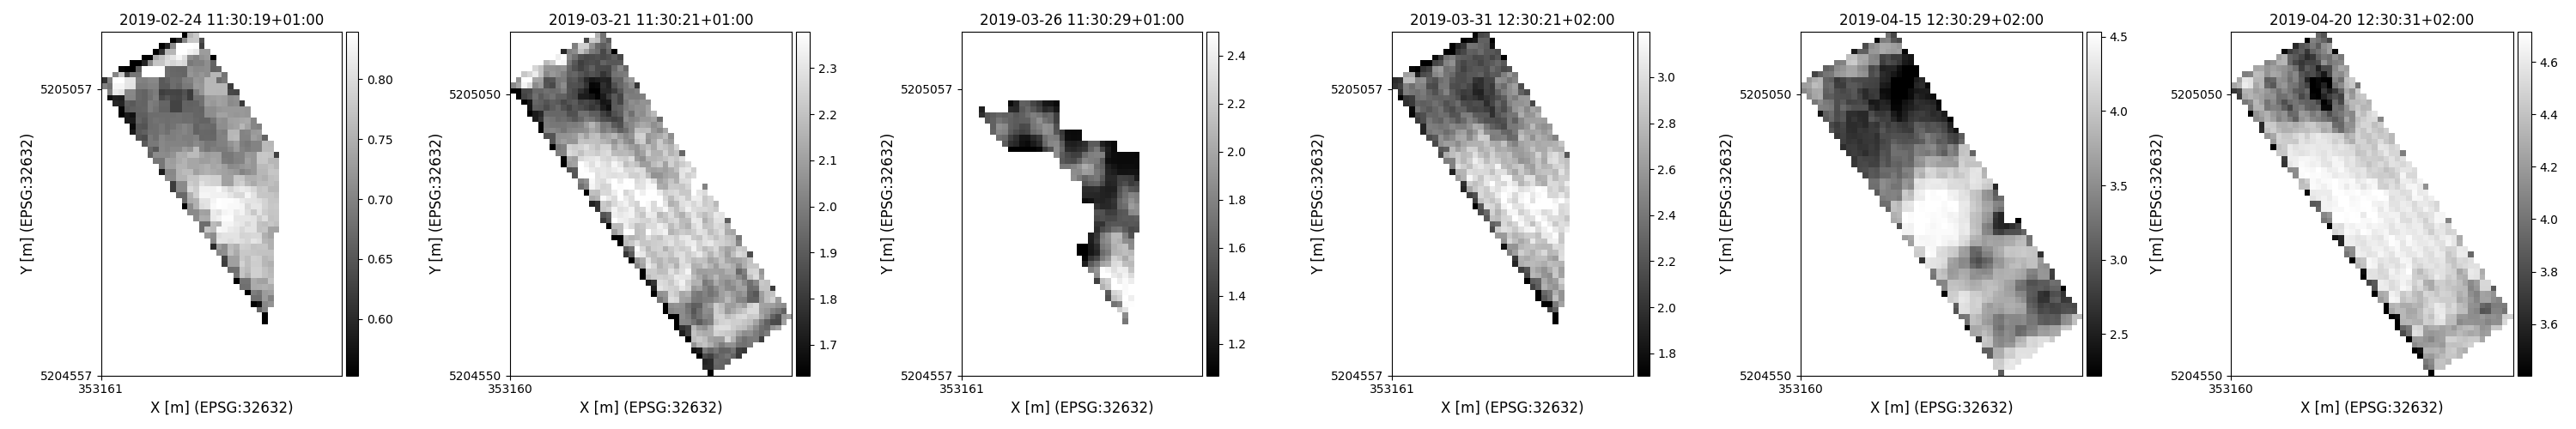

The file beside this chart, header and first rows:
time, y, x, lai
2019-02-24 11:30:19+01:00, 5204651, 353446, 0.5343
2019-02-24 11:30:19+01:00, 5204661, 353446, 0.5482
2019-02-24 11:30:19+01:00, 5204671, 353436, 0.67
2019-02-24 11:30:19+01:00, 5204671, 353446, 0.7
2019-02-24 11:30:19+01:00, 5204681, 353426, 0.5555
2019-02-24 11:30:19+01:00, 5204681, 353436, 0.5722
2019-02-24 11:30:19+01:00, 5204681, 353446, 0.7054
2019-02-24 11:30:19+01:00, 5204681, 353456, 0.7176
2019-02-24 11:30:19+01:00, 5204691, 353426, 0.6793
2019-02-24 11:30:19+01:00, 5204691, 353436, 0.6793
2019-02-24 11:30:19+01:00, 5204691, 353446, 0.728
2019-02-24 11:30:19+01:00, 5204691, 353456, 0.7
2019-02-24 11:30:19+01:00, 5204701, 353416, 0.5141
2019-02-24 11:30:19+01:00, 5204701, 353426, 0.6949
2019-02-24 11:30:19+01:00, 5204701, 353436, 0.6851
2019-02-24 11:30:19+01:00, 5204701, 353446, 0.728
2019-02-24 11:30:19+01:00, 5204701, 353456, 0.7336
2019-02-24 11:30:19+01:00, 5204711, 353406, 0.6777
2019-02-24 11:30:19+01:00, 5204711, 353416, 0.6793
2019-02-24 11:30:19+01:00, 5204711, 353426, 0.7447
2019-02-24 11:30:19+01:00, 5204711, 353436, 0.7473
2019-02-24 11:30:19+01:00, 5204711, 353446, 0.7515
2019-02-24 11:30:19+01:00, 5204711, 353456, 0.7447
2019-02-24 11:30:19+01:00, 5204721, 353396, 0.489
2019-02-24 11:30:19+01:00, 5204721, 353406, 0.6821
2019-02-24 11:30:19+01:00, 5204721, 353416, 0.6821
2019-02-24 11:30:19+01:00, 5204721, 353426, 0.7447
2019-02-24 11:30:19+01:00, 5204721, 353436, 0.7349
2019-02-24 11:30:19+01:00, 5204721, 353446, 0.7336
2019-02-24 11:30:19+01:00, 5204721, 353456, 0.7703
2019-02-24 11:30:19+01:00, 5204731, 353396, 0.6851
2019-02-24 11:30:19+01:00, 5204731, 353406, 0.7737
2019-02-24 11:30:19+01:00, 5204731, 353416, 0.7515
2019-02-24 11:30:19+01:00, 5204731, 353426, 0.7862
2019-02-24 11:30:19+01:00, 5204731, 353436, 0.7862
2019-02-24 11:30:19+01:00, 5204731, 353446, 0.7703
2019-02-24 11:30:19+01:00, 5204731, 353456, 0.7613
2019-02-24 11:30:19+01:00, 5204741, 353386, 0.677
2019-02-24 11:30:19+01:00, 5204741, 353396, 0.6793
2019-02-24 11:30:19+01:00, 5204741, 353406, 0.7737
2019-02-24 11:30:19+01:00, 5204741, 353416, 0.7628
2019-02-24 11:30:19+01:00, 5204741, 353426, 0.7862
2019-02-24 11:30:19+01:00, 5204741, 353436, 0.7862
2019-02-24 11:30:19+01:00, 5204741, 353446, 0.7703
2019-02-24 11:30:19+01:00, 5204741, 353456, 0.7577
2019-02-24 11:30:19+01:00, 5204751, 353376, 0.6228
2019-02-24 11:30:19+01:00, 5204751, 353386, 0.7326
2019-02-24 11:30:19+01:00, 5204751, 353396, 0.7326
2019-02-24 11:30:19+01:00, 5204751, 353406, 0.7885
2019-02-24 11:30:19+01:00, 5204751, 353416, 0.7663
2019-02-24 11:30:19+01:00, 5204751, 353426, 0.7827
2019-02-24 11:30:19+01:00, 5204751, 353436, 0.7827
2019-02-24 11:30:19+01:00, 5204751, 353446, 0.7577
2019-02-24 11:30:19+01:00, 5204751, 353456, 0.7507
2019-02-24 11:30:19+01:00, 5204761, 353376, 0.6294
2019-02-24 11:30:19+01:00, 5204761, 353386, 0.7326
2019-02-24 11:30:19+01:00, 5204761, 353396, 0.7326
2019-02-24 11:30:19+01:00, 5204761, 353406, 0.7774
2019-02-24 11:30:19+01:00, 5204761, 353416, 0.7663
2019-02-24 11:30:19+01:00, 5204761, 353426, 0.7862
... 5,284 more rows
